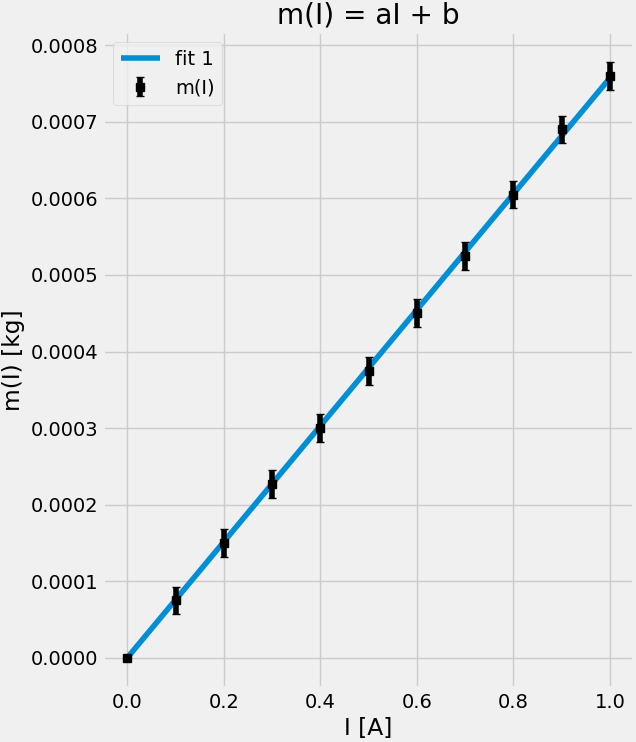

The table this chart was drawn from, first rows:
I (A), m (mg)
0.1, 75
0.2, 150
0.3, 227
0.4, 300
0.5, 375
0.6, 450
0.7, 525
0.8, 605
0.9, 690
1.0, 760
